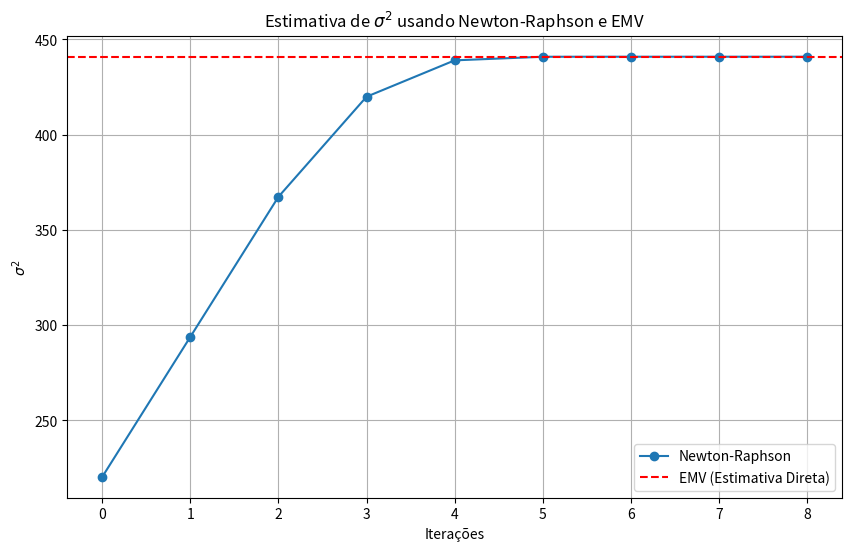

This chart was generated by the following Python code:
import numpy as np
import matplotlib.pyplot as plt

# Dados da terceira coluna fornecida
data = [102, 138, 190, 122, 128, 112, 128, 116, 134, 104, 116, 152, 134, 132, 130, 118,
        136, 108, 108, 128, 118, 134, 178, 134, 162, 162, 120, 98, 144, 118, 118, 138,
        134, 108, 96, 142, 122, 146, 126, 176, 104, 112, 140, 102, 142, 146, 92, 112,
        152, 116, 118, 128, 116, 134, 108, 134, 124, 124, 114, 154, 114, 114, 98, 128,
        130, 122, 112, 106, 128, 128, 128, 116, 154, 126, 140, 122, 154, 140, 120, 140,
        114, 122, 94, 122, 172, 100, 150, 154, 170, 140, 144, 156, 132, 140, 150, 130,
        118, 162, 128, 130, 208]

# Função h(sigma^2)
def h(sigma2, n, soma_quadrados):
    return -n / (2 * sigma2) + soma_quadrados / (2 * sigma2**2)

# Derivada de h(sigma^2)
def h_prime(sigma2, n, soma_quadrados):
    return n / (2 * sigma2**2) - soma_quadrados / (sigma2**3)

# Estimativa de Máxima Verossimilhança (EMV)
n = len(data)
media = np.mean(data)
soma_quadrados = sum((x - media)**2 for x in data)
sigma2_emv = soma_quadrados / n

sigma2_nr = sigma2_emv / 2  # Chute inicial
iterations = [sigma2_nr]  # Para registrar as iterações

epsilon = 1e-6  # Critério de convergência
max_iter = 100  # Máximo de iterações
for _ in range(max_iter):
    h_value = h(sigma2_nr, n, soma_quadrados)
    h_prime_value = h_prime(sigma2_nr, n, soma_quadrados)
    sigma2_next = sigma2_nr - h_value / h_prime_value
    iterations.append(sigma2_next)
    if abs(sigma2_next - sigma2_nr) < epsilon:
        break
    sigma2_nr = sigma2_next

# Gráfico
plt.figure(figsize=(10, 6))
plt.plot(iterations, label="Newton-Raphson", marker="o")
plt.axhline(y=sigma2_emv, color="r", linestyle="--", label="EMV (Estimativa Direta)")
plt.title(r"Estimativa de $\sigma^2$ usando Newton-Raphson e EMV")
plt.xlabel("Iterações")
plt.ylabel(r"$\sigma^2$")
plt.legend()
plt.grid()
plt.show()

# Resultados finais
print(f"Estimativa de \u03c32 usando Newton-Raphson: {sigma2_nr}")
print(f"Estimativa de \u03c32 usando EMV: {sigma2_emv}")
